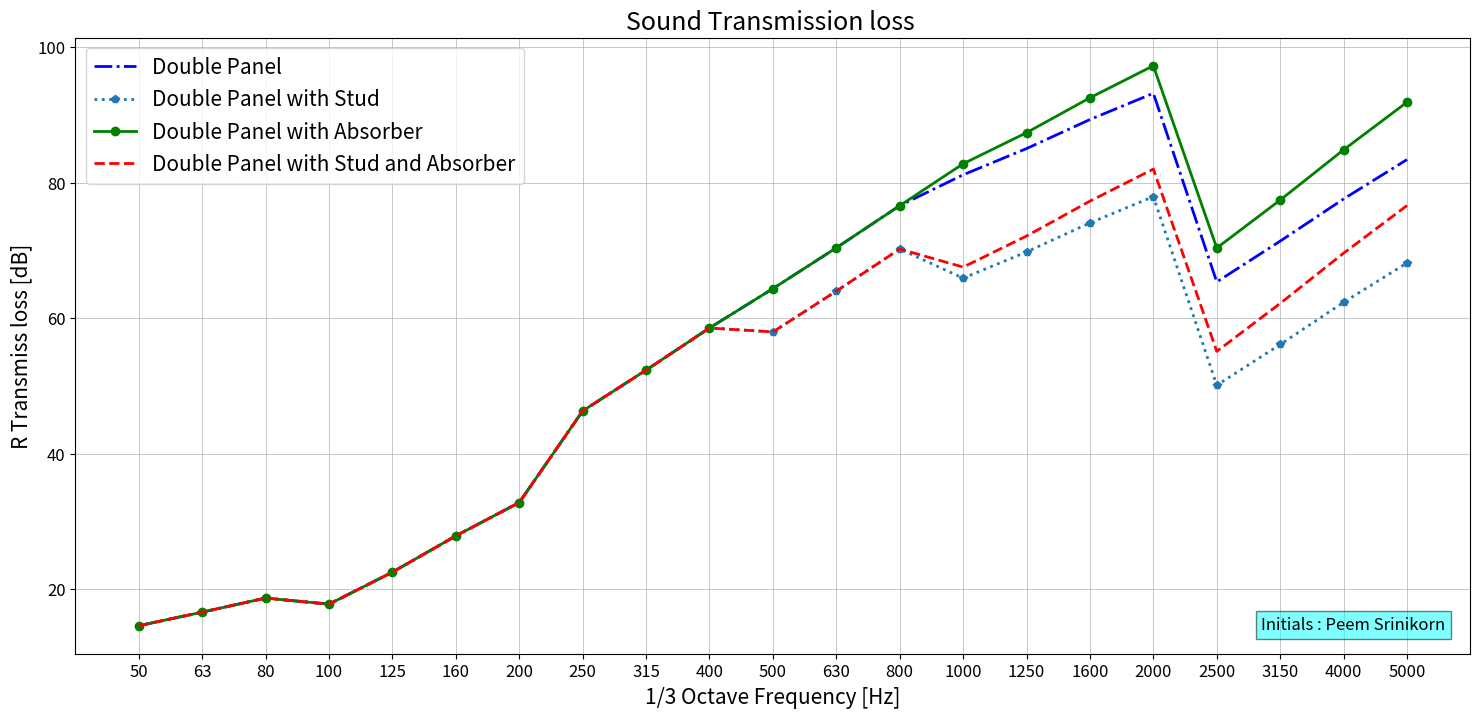

Reproduce this figure in Python.
import numpy as np
import pandas as pd
import matplotlib.pyplot as plt

TL_1 = [14.583624920952495, 16.591035823303756, 18.66602457407099, 17.767401086571624, 22.496688470741788, 27.85323754133362, 32.77704423094312, 46.30191749508437, 52.32415020213813, 58.54911645443984, 64.36371723492321, 70.385949941977, 76.6109161942787, 81.167249841905, 85.04365036222725, 89.33204914814198, 93.20844966846425, 65.35594301760841, 71.37817572466219, 77.60314197696391, 83.41774275744729]
TL_2 = [14.583624920952495, 16.591035823303756, 18.66602457407099, 17.767401086571624, 22.496688470741788, 27.85323754133362, 32.77704423094312, 46.30191749508437, 52.32415020213813, 58.54911645443984, 64.36371723492321, 70.385949941977, 76.6109161942787, 82.80217491715341, 87.39174917732848, 92.5453759671616, 97.27898758038238, 70.36131781859358, 77.44057710243865, 84.86130124687074, 91.89555335185302]
TL_3 = [14.583624920952495, 16.591035823303756, 18.66602457407099, 17.767401086571624, 22.496688470741788, 27.85323754133362, 32.77704423094312, 46.30191749508437, 52.32415020213813, 58.54911645443984, 57.96953710844151, 63.991769815495296, 70.216736067797, 65.90512482282666, 69.78152534314891, 74.06992412906364, 77.94632464938591, 50.09381799853007, 56.116050705583845, 62.34101695788557, 68.15561773836895]
TL_4 = [14.583624920952495, 16.591035823303756, 18.66602457407099, 17.767401086571624, 22.496688470741788, 27.85323754133362, 32.77704423094312, 46.30191749508437, 52.32415020213813, 58.54911645443984, 57.96953710844151, 63.991769815495296, 70.216736067797, 67.54004989807507, 72.12962415825014, 77.28325094808326, 82.01686256130404, 55.09919279951524, 62.17845208336031, 69.5991762277924, 76.63342833277468]
f = [50, 63, 80, 100, 125, 160, 200, 250, 315, 400, 500, 630, 800, 1000, 1250, 1600, 2000, 2500, 3150,
         4000, 5000]  # 1/3 Octave freq band
xi = [i for i in range(0, len(f))]
plt.figure(figsize=(18, 8))
plt.plot(TL_1, 'b-.', linewidth=2) # Double
plt.plot(TL_3, 'p:', linewidth=2) # Double Ab
plt.plot(TL_2, 'g-o', linewidth=2) # Double Stud
plt.plot(TL_4, 'r--', linewidth=2) # Double Ab Stud

plt.annotate('Initials : Peem Srinikorn', xy=(0.85, 0.04), fontsize=12, bbox=dict(facecolor='cyan', alpha=0.5),
                 xycoords='axes fraction')
plt.title('Sound Transmission loss ', fontsize=18)
plt.xlabel('1/3 Octave Frequency [Hz]', fontsize=15)
plt.ylabel('R Transmiss loss [dB]', fontsize=15)
plt.legend(['Double Panel ','Double Panel with Stud','Double Panel with Absorber','Double Panel with Stud and Absorber'], fontsize=15, loc='best')
plt.xticks(xi, f, fontsize=12)
plt.yticks(fontsize=12)
plt.grid(linestyle='-', linewidth=0.5)
plt.show()
